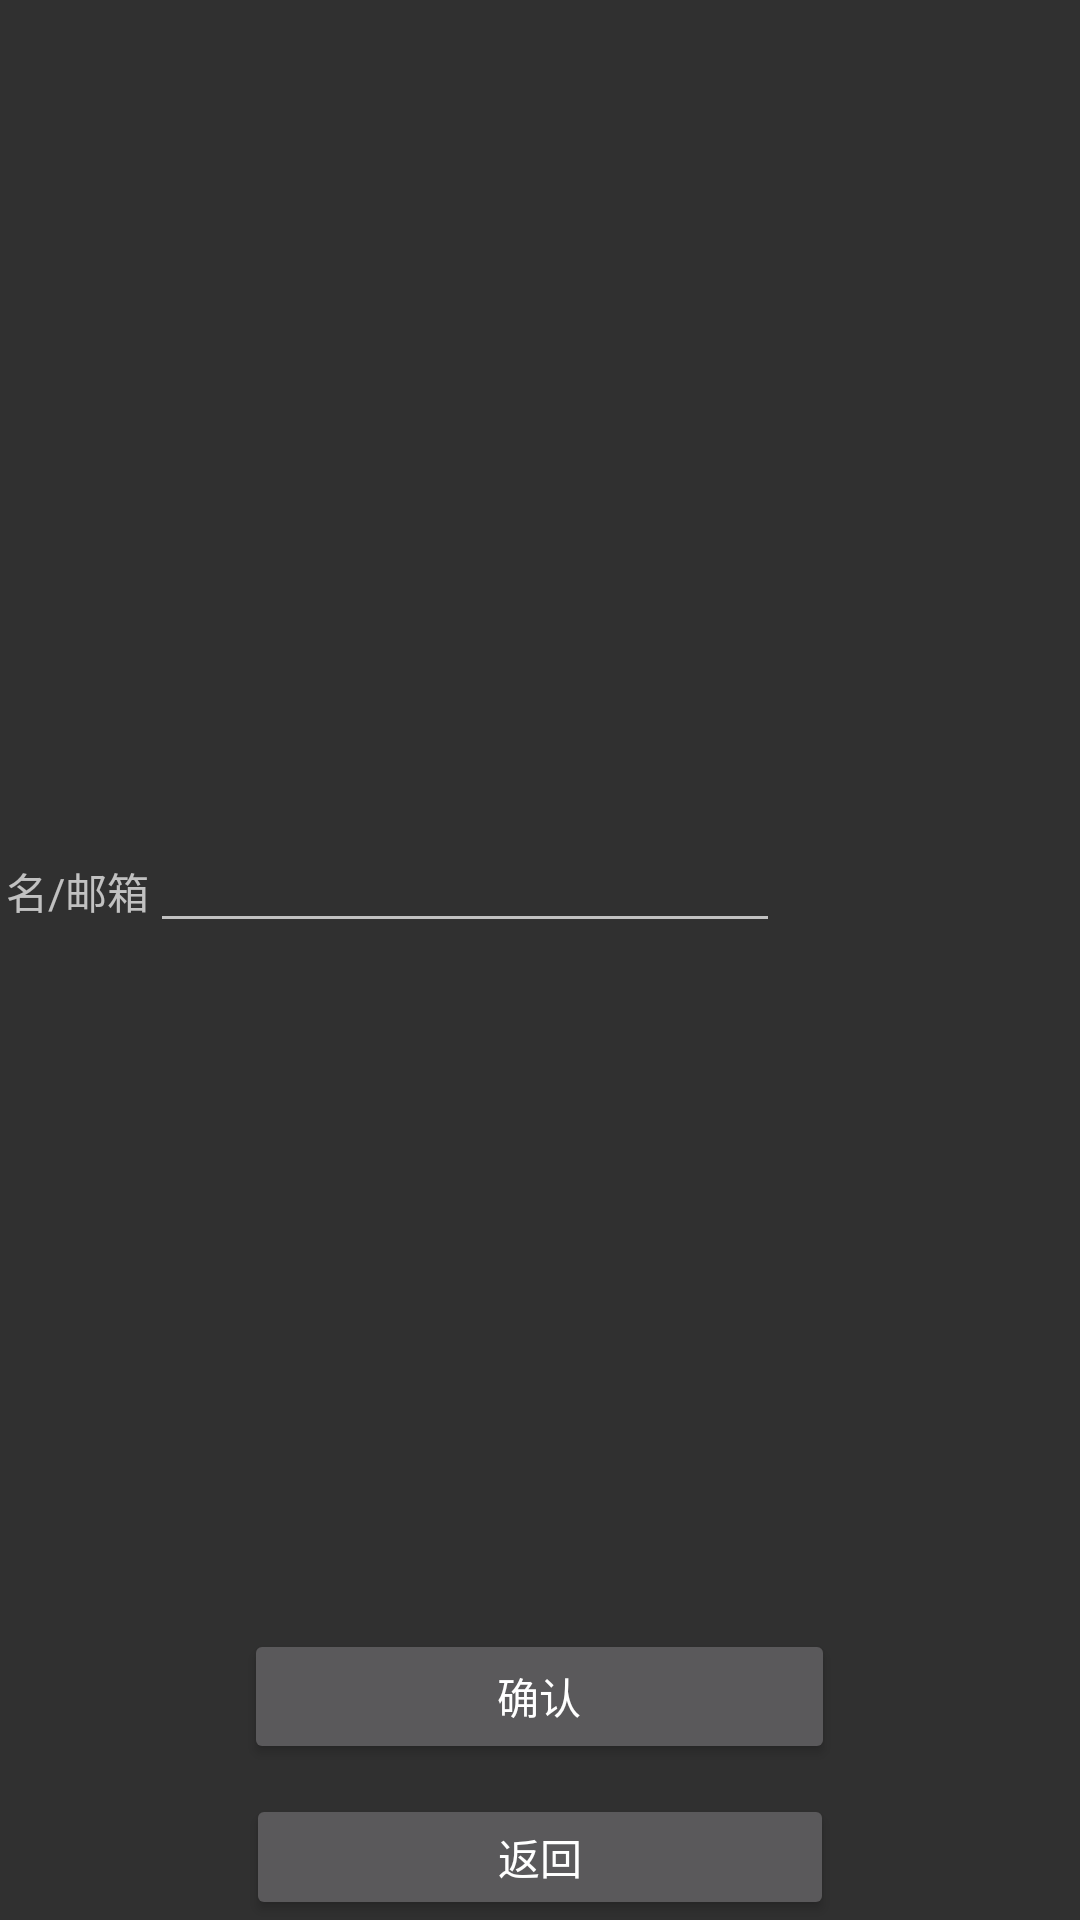

This screen was rendered from an Android layout file. Write that file and the resources it references.
<!-- AndroidManifest.xml: application theme Theme.AppCompat -->
<!-- res/layout/activity_findpassword.xml -->
<?xml version="1.0" encoding="utf-8"?>
<androidx.constraintlayout.widget.ConstraintLayout xmlns:android="http://schemas.android.com/apk/res/android"
    xmlns:app="http://schemas.android.com/apk/res-auto"
    xmlns:tools="http://schemas.android.com/tools"
    android:layout_width="match_parent"
    android:layout_height="match_parent"
    tools:context=".Find_password">

    <TextView
        android:id="@+id/OriginUsername"
        android:layout_width="wrap_content"
        android:layout_height="wrap_content"
        android:layout_marginEnd="16dp"
        android:layout_marginRight="16dp"
        android:text="@string/Login_username"
        app:layout_constraintBottom_toBottomOf="parent"
        app:layout_constraintEnd_toStartOf="@+id/find_username"
        app:layout_constraintHorizontal_bias="0.636"
        app:layout_constraintStart_toStartOf="parent"
        app:layout_constraintTop_toTopOf="parent"
        app:layout_constraintVertical_bias="0.463" />

    <EditText
        android:id="@+id/find_username"
        android:layout_width="wrap_content"
        android:layout_height="wrap_content"
        android:layout_marginEnd="100dp"
        android:layout_marginRight="100dp"
        android:ems="10"
        android:inputType="textVisiblePassword"
        app:layout_constraintBottom_toTopOf="@+id/find_ok"
        app:layout_constraintEnd_toEndOf="parent"
        app:layout_constraintTop_toTopOf="parent"
        app:layout_constraintVertical_bias="0.544" />

    <Button
        android:id="@+id/find_ok"
        android:layout_width="197dp"
        android:layout_height="45dp"
        android:layout_marginBottom="52dp"
        android:onClick="click"
        android:text="@string/OK"
        app:layout_constraintBottom_toBottomOf="parent"
        app:layout_constraintEnd_toEndOf="parent"
        app:layout_constraintHorizontal_bias="0.498"
        app:layout_constraintStart_toStartOf="parent" />

    <Button
        android:id="@+id/back"
        android:layout_width="196dp"
        android:layout_height="42dp"
        android:text="@string/back"
        android:onClick="click"
        app:layout_constraintBottom_toBottomOf="parent"
        app:layout_constraintEnd_toEndOf="parent"
        app:layout_constraintStart_toStartOf="parent"
        app:layout_constraintTop_toBottomOf="@+id/OK" />
</androidx.constraintlayout.widget.ConstraintLayout>
<!-- resources referenced by this layout -->
<resources>
  <string name="Login_username">用户名/邮箱</string>
  <string name="OK">确认</string>
  <string name="back">返回</string>
</resources>
